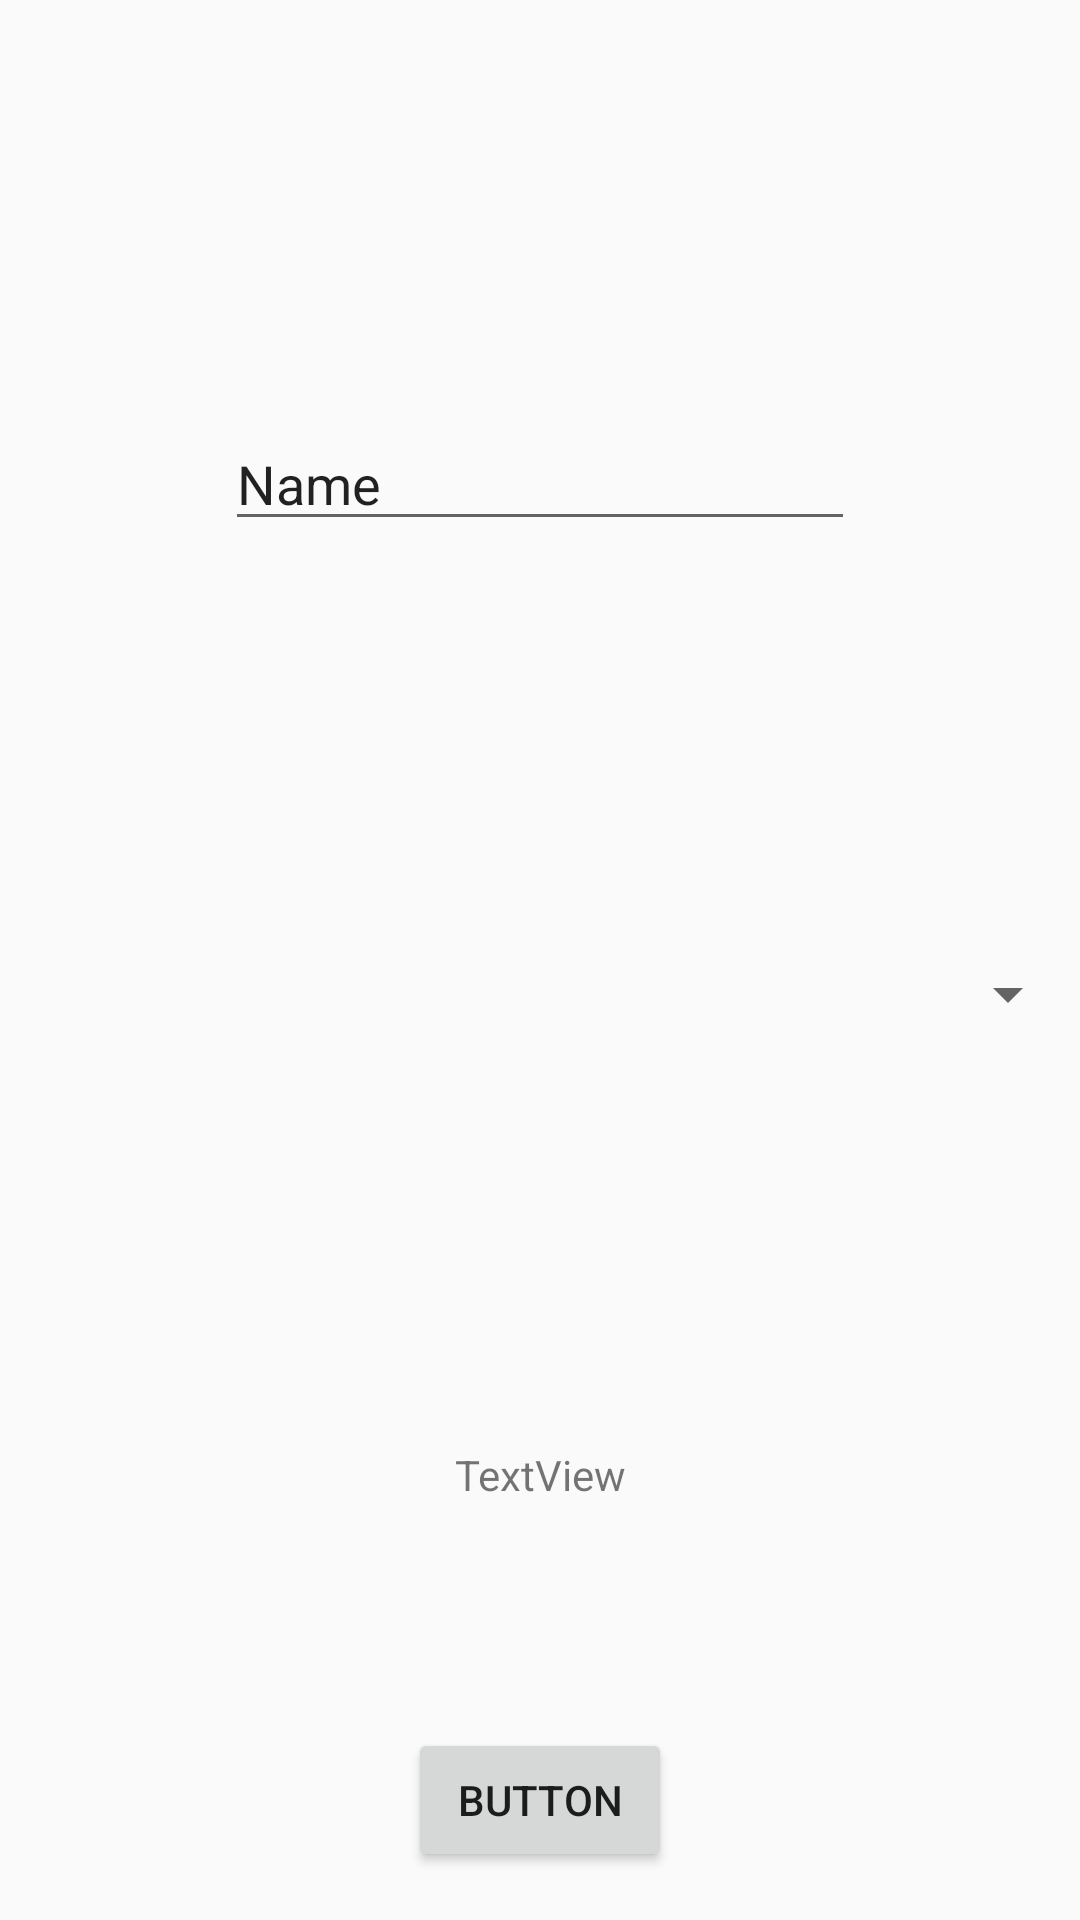

Produce the Android XML layout that renders to this screen, including the resource entries it uses.
<!-- AndroidManifest.xml: application theme Theme.TimeZones -->
<!-- res/layout/fragment_add_edit_or_delete_time_zone.xml -->
<?xml version="1.0" encoding="utf-8"?>
<layout xmlns:android="http://schemas.android.com/apk/res/android"
    xmlns:app="http://schemas.android.com/apk/res-auto"
    xmlns:tools="http://schemas.android.com/tools">

    <data>

    </data>

    <androidx.constraintlayout.widget.ConstraintLayout
        android:layout_width="match_parent"
        android:layout_height="match_parent"
        android:layout_margin="16dp"
        android:orientation="vertical"
        tools:context=".crudtimezone.AddEditOrDeleteTimeZoneFragment">


        <EditText
            android:id="@+id/editTextTextPersonName"
            android:layout_width="wrap_content"
            android:layout_height="wrap_content"
            android:ems="10"
            android:inputType="textPersonName"
            android:text="Name"
            app:layout_constraintBottom_toTopOf="@+id/location_spinner"
            app:layout_constraintEnd_toEndOf="parent"
            app:layout_constraintStart_toStartOf="parent"
            app:layout_constraintTop_toTopOf="parent" />

        <Spinner
            android:id="@+id/location_spinner"
            android:layout_width="match_parent"
            android:layout_height="wrap_content"
            app:layout_constraintBottom_toTopOf="@+id/textView"
            app:layout_constraintEnd_toEndOf="parent"
            app:layout_constraintStart_toStartOf="parent"
            app:layout_constraintTop_toBottomOf="@+id/editTextTextPersonName" />

        <TextView
            android:id="@+id/textView"
            android:layout_width="wrap_content"
            android:layout_height="wrap_content"
            android:text="TextView"
            app:layout_constraintBottom_toBottomOf="parent"
            app:layout_constraintEnd_toEndOf="parent"
            app:layout_constraintStart_toStartOf="parent"
            app:layout_constraintTop_toBottomOf="@+id/location_spinner" />

        <Button
            android:id="@+id/button2"
            android:layout_width="wrap_content"
            android:layout_height="wrap_content"
            android:layout_marginBottom="16dp"
            android:text="Button"
            app:layout_constraintBottom_toBottomOf="parent"
            app:layout_constraintEnd_toEndOf="parent"
            app:layout_constraintStart_toStartOf="parent" />
    </androidx.constraintlayout.widget.ConstraintLayout>
</layout>
<!-- resources referenced by this layout -->
<resources>
  <style name="Theme.TimeZones" parent="Theme.AppCompat.Light.DarkActionBar">
          
          <item name="colorPrimary">@color/purple_500</item>
          <item name="colorPrimaryDark">@color/purple_700</item>
          <item name="colorAccent">@color/teal_200</item>
          
      </style>
  <!-- not gathered from this repository: default colours our renderer supplied (Android Studio template values) -->
  <color name="purple_500">#FF6200EE</color>
  <color name="purple_700">#FF3700B3</color>
  <color name="teal_200">#FF03DAC5</color>
</resources>
